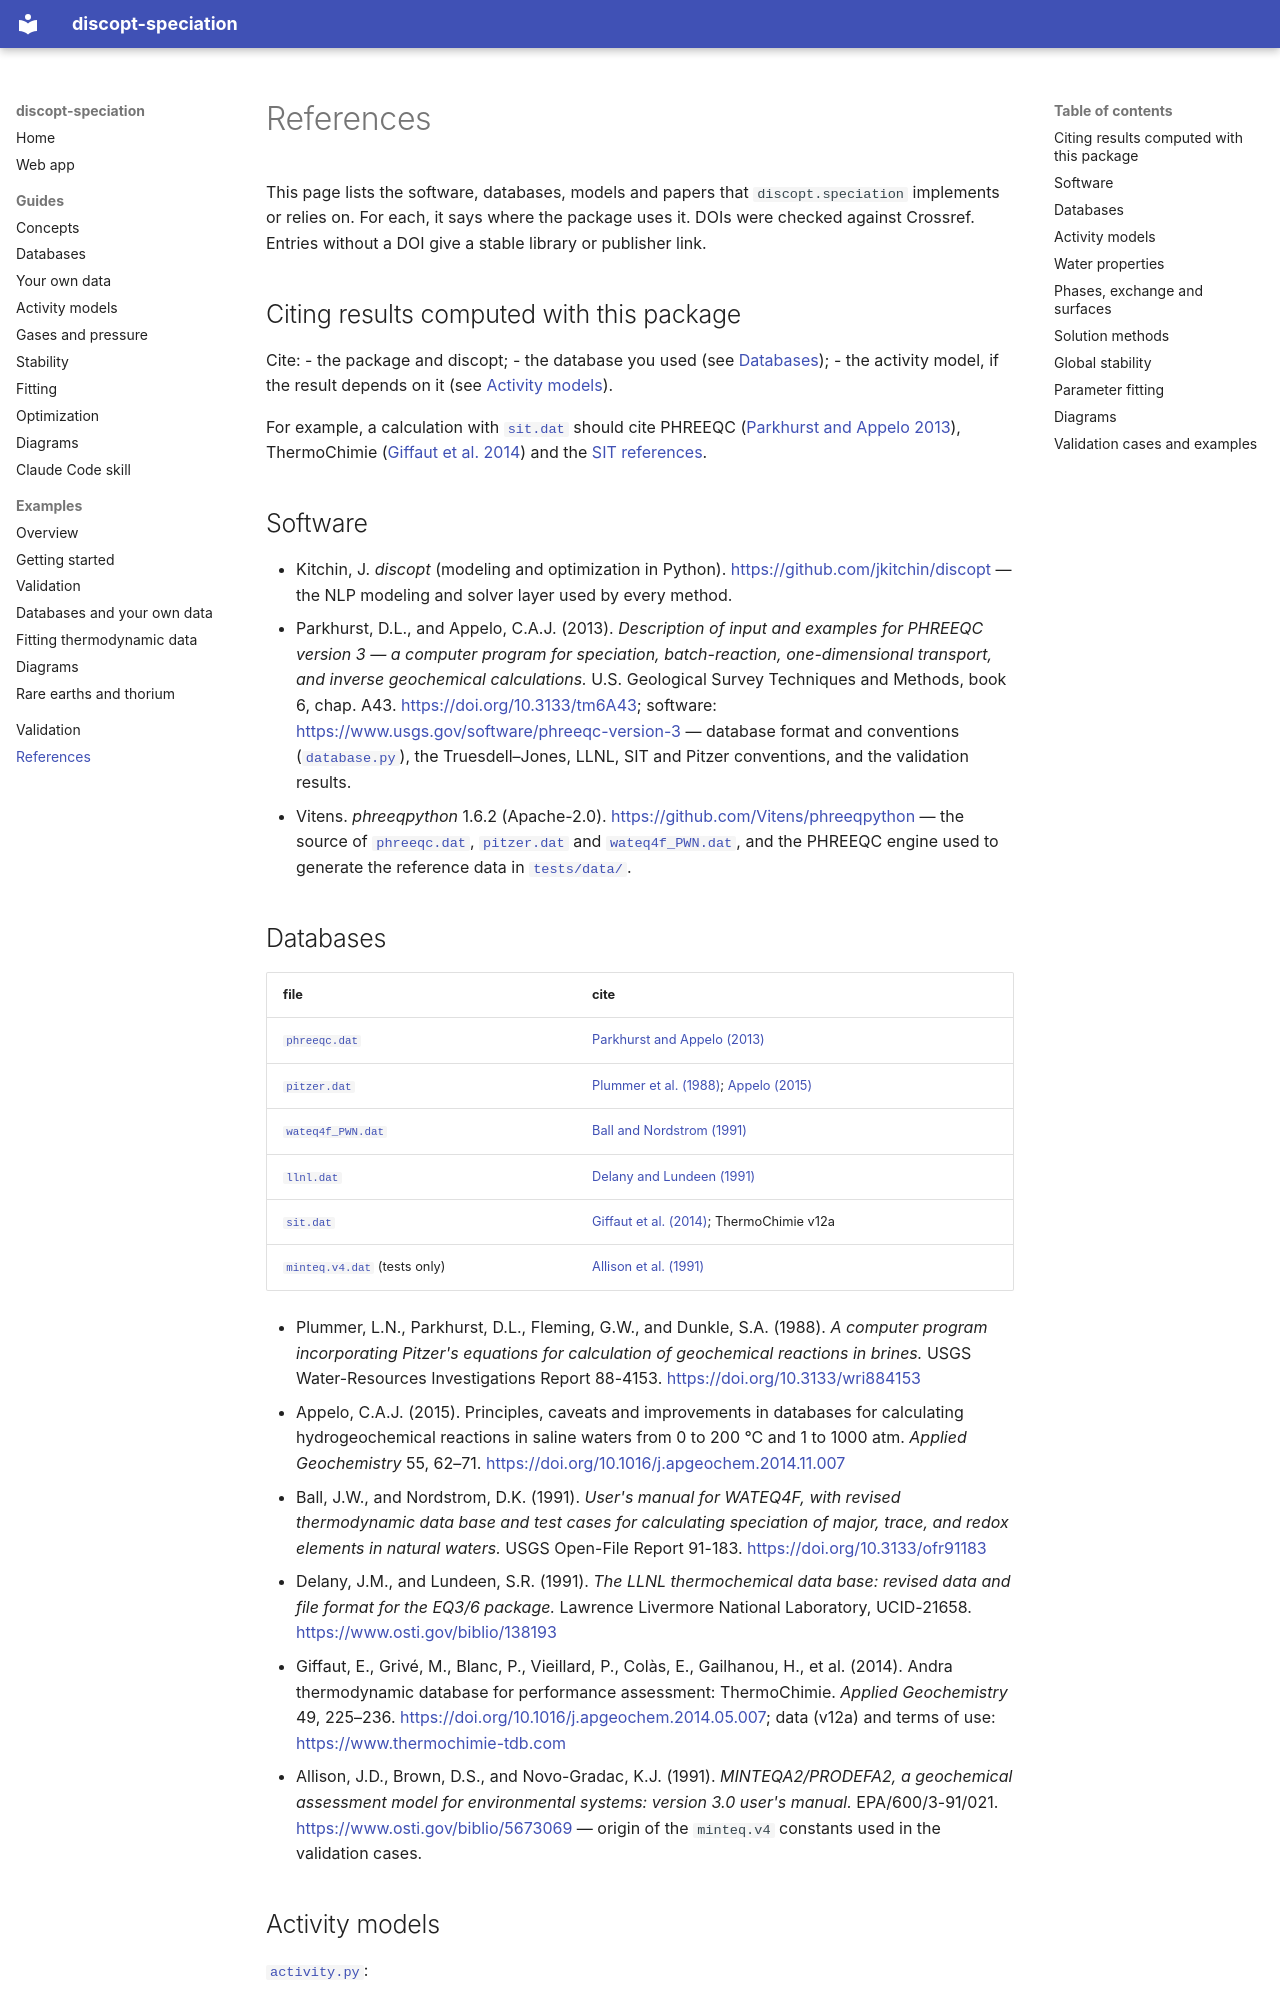

repository: jkitchin/discopt-speciation · page: references/index.html · generator: mkdocs

# References

This page lists the software, databases, models and papers that `discopt.speciation` implements or relies on. For each, it says where the package uses it. DOIs were checked against Crossref. Entries without a DOI give a stable library or publisher link.

## Citing results computed with this package

Cite:
- the package and discopt;
- the database you used (see [Databases](#databases));
- the activity model, if the result depends on it (see [Activity models](#activity-models)).

For example, a calculation with [`sit.dat`](https://github.com/jkitchin/discopt-speciation/blob/main/src/discopt/speciation/data/sit.dat) should cite PHREEQC ([Parkhurst and Appelo 2013](#parkhurst2013)), ThermoChimie ([Giffaut et al. 2014](#giffaut2014)) and the [SIT references](#activity-models).

## Software

- <a id="kitchin"></a>Kitchin, J. *discopt* (modeling and optimization in Python). <https://github.com/jkitchin/discopt>
  — the NLP modeling and solver layer used by every method.
- <a id="parkhurst2013"></a>Parkhurst, D.L., and Appelo, C.A.J. (2013). *Description of input and examples for PHREEQC version 3 — a computer program for speciation, batch-reaction, one-dimensional transport, and inverse geochemical calculations.* U.S. Geological Survey Techniques and Methods, book 6, chap. A43. <https://doi.org/10.3133/tm6A43>; software: <https://www.usgs.gov/software/phreeqc-version-3>
  — database format and conventions ([`database.py`](https://github.com/jkitchin/discopt-speciation/blob/main/src/discopt/speciation/database.py)), the Truesdell–Jones, LLNL, SIT and Pitzer conventions, and the validation results.
- <a id="vitens"></a>Vitens. *phreeqpython* 1.6.2 (Apache-2.0). <https://github.com/Vitens/phreeqpython>
  — the source of [`phreeqc.dat`](https://github.com/jkitchin/discopt-speciation/blob/main/src/discopt/speciation/data/phreeqc.dat), [`pitzer.dat`](https://github.com/jkitchin/discopt-speciation/blob/main/src/discopt/speciation/data/pitzer.dat) and [`wateq4f_PWN.dat`](https://github.com/jkitchin/discopt-speciation/blob/main/src/discopt/speciation/data/wateq4f_PWN.dat), and the PHREEQC engine used to generate the reference data in [`tests/data/`](https://github.com/jkitchin/discopt-speciation/tree/main/tests/data).

## Databases

| file | cite |
|------|------|
| [`phreeqc.dat`](https://github.com/jkitchin/discopt-speciation/blob/main/src/discopt/speciation/data/phreeqc.dat) | [Parkhurst and Appelo (2013)](#parkhurst2013) |
| [`pitzer.dat`](https://github.com/jkitchin/discopt-speciation/blob/main/src/discopt/speciation/data/pitzer.dat) | [Plummer et al. (1988)](#plummer1988); [Appelo (2015)](#appelo2015) |
| [`wateq4f_PWN.dat`](https://github.com/jkitchin/discopt-speciation/blob/main/src/discopt/speciation/data/wateq4f_PWN.dat) | [Ball and Nordstrom (1991)](#ball1991) |
| [`llnl.dat`](https://github.com/jkitchin/discopt-speciation/blob/main/src/discopt/speciation/data/llnl.dat) | [Delany and Lundeen (1991)](#delany1991) |
| [`sit.dat`](https://github.com/jkitchin/discopt-speciation/blob/main/src/discopt/speciation/data/sit.dat) | [Giffaut et al. (2014)](#giffaut2014); ThermoChimie v12a |
| [`minteq.v4.dat`](https://github.com/usgs-coupled/phreeqc3/blob/master/database/minteq.v4.dat) (tests only) | [Allison et al. (1991)](#allison1991) |

- <a id="plummer1988"></a>Plummer, L.N., Parkhurst, D.L., Fleming, G.W., and Dunkle, S.A. (1988). *A computer program incorporating Pitzer's equations for calculation of geochemical reactions in brines.* USGS Water-Resources Investigations Report 88-4153. <https://doi.org/10.3133/wri884153>
- <a id="appelo2015"></a>Appelo, C.A.J. (2015). Principles, caveats and improvements in databases for calculating hydrogeochemical reactions in saline waters from 0 to 200 °C and 1 to 1000 atm. *Applied Geochemistry* 55, 62–71. <https://doi.org/10.1016/j.apgeochem.2014.11.007>
- <a id="ball1991"></a>Ball, J.W., and Nordstrom, D.K. (1991). *User's manual for WATEQ4F, with revised thermodynamic data base and test cases for calculating speciation of major, trace, and redox elements in natural waters.* USGS Open-File Report 91-183. <https://doi.org/10.3133/ofr91183>
- <a id="delany1991"></a>Delany, J.M., and Lundeen, S.R. (1991). *The LLNL thermochemical data base: revised data and file format for the EQ3/6 package.* Lawrence Livermore National Laboratory, UCID-21658. <https://www.osti.gov/biblio/138193>
- <a id="giffaut2014"></a>Giffaut, E., Grivé, M., Blanc, P., Vieillard, P., Colàs, E., Gailhanou, H., et al. (2014). Andra thermodynamic database for performance assessment: ThermoChimie. *Applied Geochemistry* 49, 225–236. <https://doi.org/10.1016/j.apgeochem.2014.05.007>; data (v12a) and terms of use: <https://www.thermochimie-tdb.com>
- <a id="allison1991"></a>Allison, J.D., Brown, D.S., and Novo-Gradac, K.J. (1991). *MINTEQA2/PRODEFA2, a geochemical assessment model for environmental systems: version 3.0 user's manual.* EPA/600/3-91/021. <https://www.osti.gov/biblio/5673069>
  — origin of the `minteq.v4` constants used in the validation cases.
